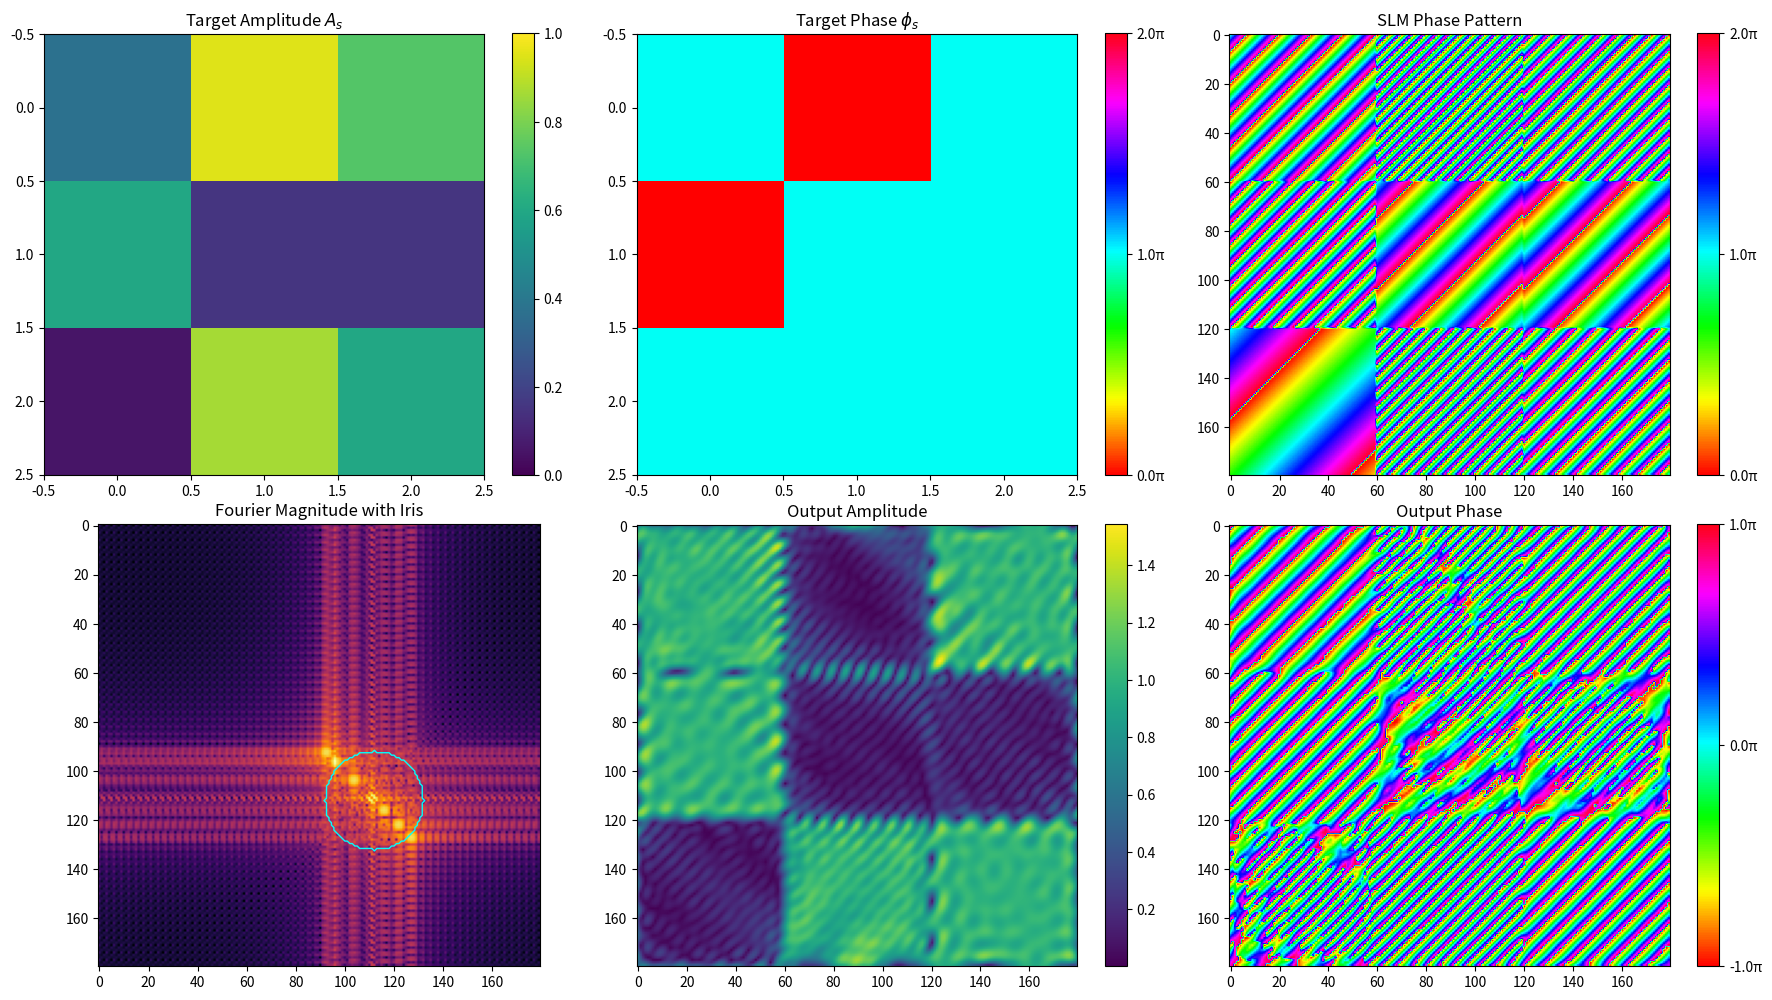

Write the Python code that produced this figure. (Note: this script raises an exception after producing the figure.)
import numpy as np
import matplotlib.pyplot as plt
from scipy.interpolate import interp1d

def blaze_first_order_amplitude(phase_depth):
    """
    Amplitude of 1st diffraction order for a blaze grating of given phase depth.
    Uses sinc formula where numpy.sinc(x) = sin(pi*x)/(pi*x).
    phase_depth in radians.
    """
    x = (phase_depth / 2) - np.pi
    return np.abs(np.sinc(x / np.pi))

# Precompute inverse mapping amplitude -> phase_depth
phase_depths = np.linspace(0, 2*np.pi, 1000)
amps = blaze_first_order_amplitude(phase_depths)
amp_to_depth_interp = interp1d(amps, phase_depths, bounds_error=False, fill_value=(phase_depths[0], phase_depths[-1]))

def generate_slm_pattern_blaze(As, phis, lpw, period):
    nrows, ncols = As.shape
    slm_rows = nrows * lpw
    slm_cols = ncols * lpw
    slm_pattern = np.zeros((slm_rows, slm_cols))

    u = np.arange(lpw)
    v = np.arange(lpw)
    U, V = np.meshgrid(u, v, indexing='xy')

    for i in range(nrows):
        for j in range(ncols):
            A_target = np.clip(As[i, j], 0, np.max(amps))  # Clamp amplitude
            phi_target = phis[i, j]

            # Get blaze depth for target amplitude
            depth = amp_to_depth_interp(A_target)

            # Create 2D blaze grating along diagonal (U+V)
            phase_ramp = (U + V) * (depth / period)  # Linear ramp over lpw pixels
            local_phase = (phase_ramp + phi_target) % (2*np.pi)

            r_start = i * lpw
            c_start = j * lpw
            slm_pattern[r_start:r_start+lpw, c_start:c_start+lpw] = local_phase

    return slm_pattern

def apply_iris_filter(ft, radius=1, period=4):
    """
    Apply circular iris in Fourier domain.
    ft: 2D Fourier transform magnitude or complex array
    radius_frac: radius as fraction of half the smaller dimension
    """
    ny, nx = ft.shape
    cy, cx = ny // 2 + 0.5*ny//period, nx // 2 + 0.5*nx//period
    y, x = np.ogrid[:ny, :nx]
    mask = ((x - cx)**2 + (y - cy)**2) <= radius**2
    return ft * mask, mask

def main():
    # Parameters
    lpw = 60  # pixels per SLM pixel block
    period = 4
    nrows, ncols = 3,3

    # Example amplitude and phase matrices (random for demo)
    np.random.seed(42)
    As = np.clip(np.random.rand(nrows, ncols), 0, 1)
    phis = np.random.choice([0,np.pi],(nrows, ncols))

    # Generate SLM pattern with blazed gratings
    slm_pattern = generate_slm_pattern_blaze(As, phis, lpw, period)

    # Calculate Fourier transform (centered)
    ft = np.fft.fftshift(np.fft.fft2(np.fft.ifftshift(np.exp(1j*slm_pattern))))

    # Apply iris filter on first order
    ft_filtered, iris_mask = apply_iris_filter(ft, radius=20, period=period)

    # Inverse FT to get output field
    output_field = np.fft.fftshift(np.fft.ifft2(np.fft.ifftshift(ft_filtered)))

    # Visualization
    fig, axs = plt.subplots(2, 3, figsize=(18, 10))
    
    # Amplitude matrix As
    im0 = axs[0,0].imshow(As, cmap='viridis', vmin=0, vmax=1)
    axs[0,0].set_title('Target Amplitude $A_s$')
    fig.colorbar(im0, ax=axs[0,0])

    # Phase matrix phis
    im1 = axs[0,1].imshow(phis, cmap='hsv', vmin=0, vmax=2*np.pi)
    axs[0,1].set_title('Target Phase $\phi_s$')
    fig.colorbar(im1, ax=axs[0,1], ticks=[0, np.pi, 2*np.pi], format=lambda x, _: f"{x/np.pi:.1f}π")

    # SLM phase pattern
    im2 = axs[0,2].imshow(slm_pattern, cmap='hsv', vmin=0, vmax=2*np.pi)
    axs[0,2].set_title('SLM Phase Pattern')
    fig.colorbar(im2, ax=axs[0,2], ticks=[0, np.pi, 2*np.pi], format=lambda x, _: f"{x/np.pi:.1f}π")

    # Fourier magnitude with iris overlay
    axs[1,0].imshow(np.log1p(np.abs(ft)), cmap='inferno')
    axs[1,0].contour(iris_mask, colors='cyan', linewidths=1)
    axs[1,0].set_title('Fourier Magnitude with Iris')

    # Output amplitude after iris
    im4 = axs[1,1].imshow(np.abs(output_field), cmap='viridis')
    axs[1,1].set_title('Output Amplitude')
    fig.colorbar(im4, ax=axs[1,1])

    # Output phase after iris
    im5 = axs[1,2].imshow(np.angle(output_field), cmap='hsv', vmin=-np.pi, vmax=np.pi)
    axs[1,2].set_title('Output Phase')
    fig.colorbar(im5, ax=axs[1,2], ticks=[-np.pi, 0, np.pi], format=lambda x, _: f"{x/np.pi:.1f}π")

    # for ax in axs.flat:
    #     ax.axis('off')

    plt.tight_layout()
    plt.savefig("/data.nst/ysinha/projects/Reports/OVMM/test.png")

if __name__ == "__main__":
    main()
